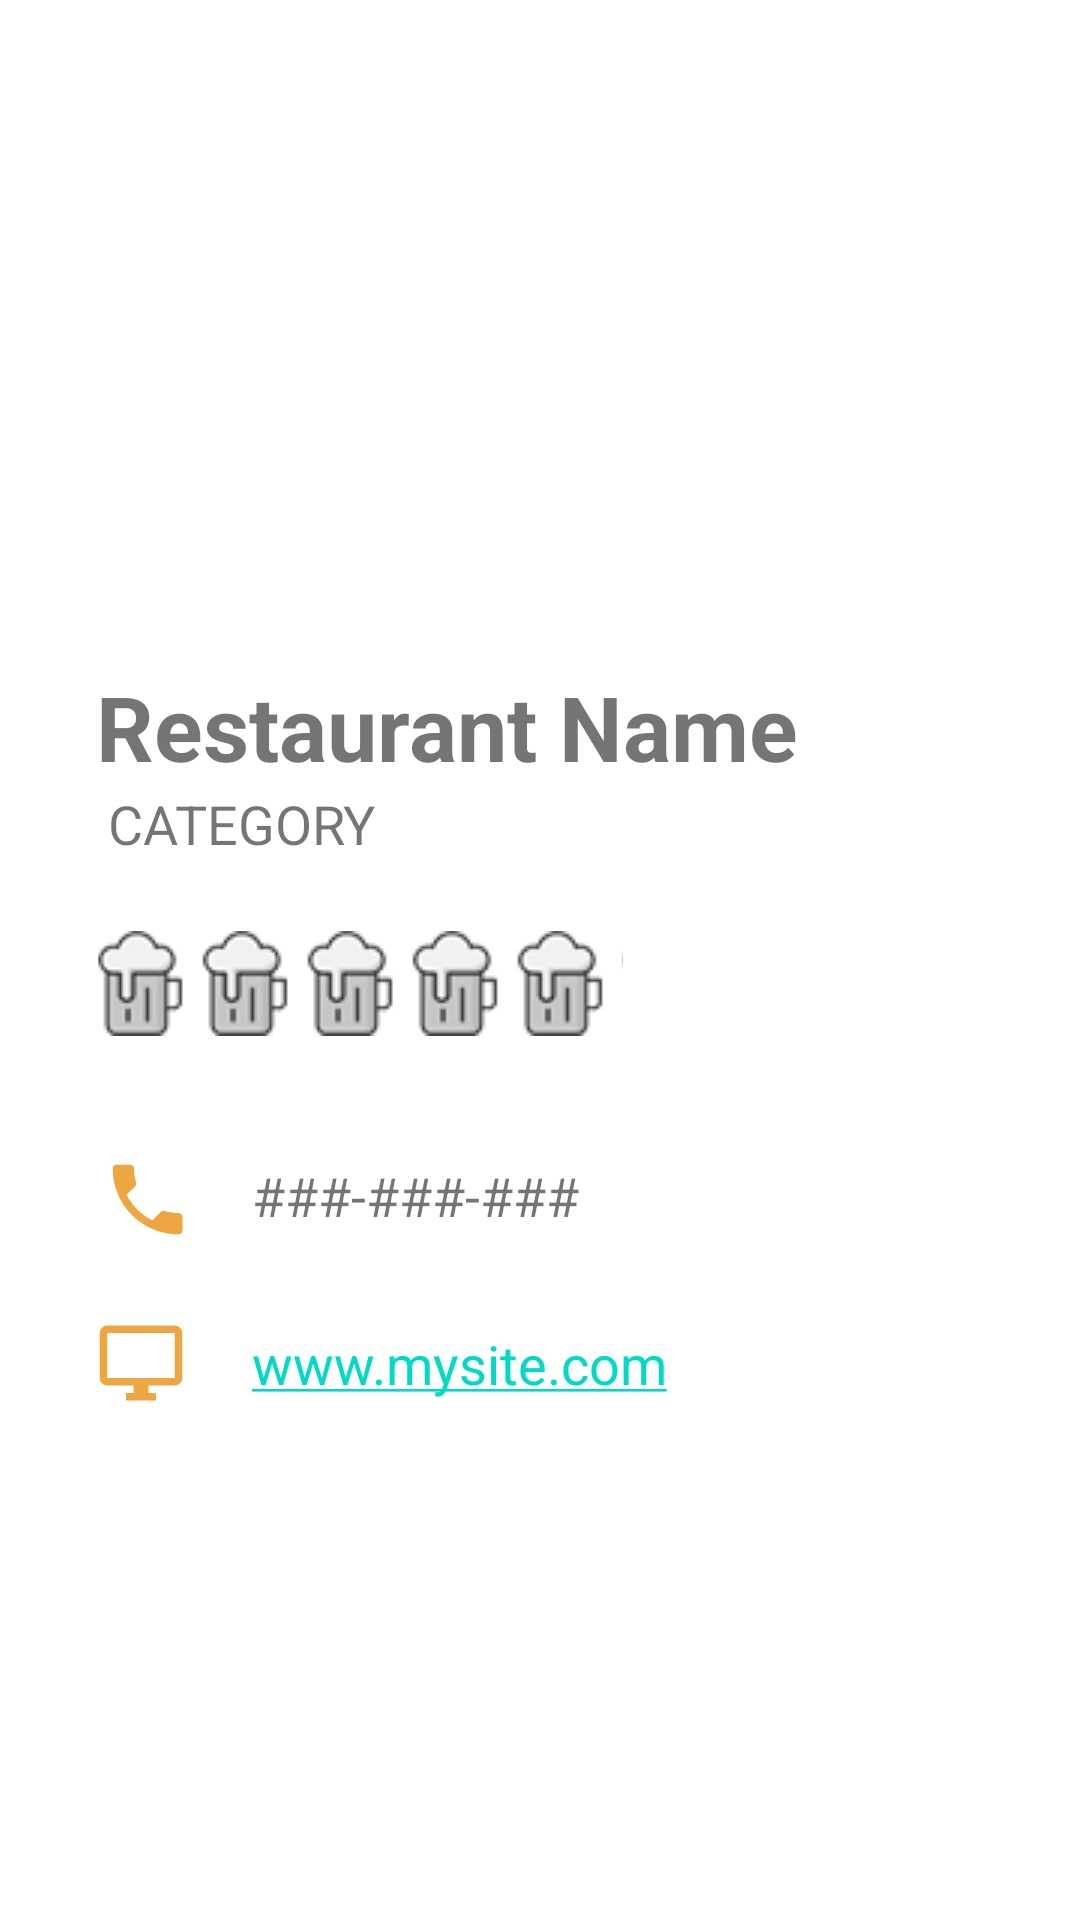

This screen was rendered from an Android layout file. Write that file and the resources it references.
<!-- AndroidManifest.xml: fallback theme Theme.MaterialComponents.DayNight.NoActionBar -->
<!-- res/layout/info.xml -->
<?xml version="1.0" encoding="utf-8"?>
<android.support.constraint.ConstraintLayout xmlns:android="http://schemas.android.com/apk/res/android"
    xmlns:app="http://schemas.android.com/apk/res-auto"
    xmlns:tools="http://schemas.android.com/tools"
    android:id="@+id/linearLayout2"
    android:layout_width="match_parent"
    android:layout_height="match_parent"
    android:animateLayoutChanges="true">

    <ImageView
        android:id="@+id/restImage"
        android:layout_width="0dp"
        android:layout_height="202dp"
        android:layout_margin="0dp"
        android:layout_marginEnd="8dp"
        android:layout_marginStart="8dp"
        android:adjustViewBounds="true"
        android:cropToPadding="true"
        android:padding="0dp"
        android:paddingBottom="0dp"
        android:paddingLeft="0dp"
        android:paddingRight="0dp"
        android:paddingTop="0dp"
        android:scaleType="centerCrop"
        app:layout_constraintEnd_toEndOf="parent"
        app:layout_constraintHorizontal_bias="0.461"
        app:layout_constraintStart_toStartOf="parent"
        app:layout_constraintTop_toTopOf="parent"
        app:srcCompat="@drawable/ic_launcher_background" />

    <TextView
        android:id="@+id/restName"
        android:layout_width="wrap_content"
        android:layout_height="wrap_content"
        android:layout_marginLeft="32dp"
        android:layout_marginStart="32dp"
        android:layout_marginTop="20dp"
        android:text="Restaurant Name"
        android:textSize="30sp"
        android:textStyle="bold"
        app:layout_constraintStart_toStartOf="parent"
        app:layout_constraintTop_toBottomOf="@+id/restImage" />

    <TextView
        android:id="@+id/phoneNumber"
        android:layout_width="wrap_content"
        android:layout_height="wrap_content"
        android:layout_marginLeft="84dp"
        android:layout_marginStart="84dp"
        android:layout_marginTop="124dp"
        android:autoLink="phone"
        android:text="###-###-###"
        android:textSize="18sp"
        app:layout_constraintStart_toStartOf="parent"
        app:layout_constraintTop_toBottomOf="@+id/restName" />

    <TextView
        android:id="@+id/webURL"
        android:layout_width="wrap_content"
        android:layout_height="wrap_content"
        android:layout_marginLeft="84dp"
        android:layout_marginStart="84dp"
        android:layout_marginTop="180dp"
        android:autoLink="web"
        android:text="www.mysite.com"
        android:textSize="18sp"
        app:layout_constraintStart_toStartOf="parent"
        app:layout_constraintTop_toBottomOf="@+id/restName" />

    <TextView
        android:id="@+id/categoryInfo"
        android:layout_width="wrap_content"
        android:layout_height="wrap_content"
        android:layout_marginLeft="36dp"
        android:layout_marginStart="36dp"
        android:text="CATEGORY"
        android:textIsSelectable="false"
        android:textSize="18sp"
        app:layout_constraintStart_toStartOf="parent"
        app:layout_constraintTop_toBottomOf="@+id/restName" />

    <RatingBar
        android:id="@+id/ratingBarDisplay"
        android:layout_width="wrap_content"
        android:layout_height="42dp"
        android:layout_marginEnd="8dp"
        android:layout_marginLeft="8dp"
        android:layout_marginRight="8dp"
        android:layout_marginStart="8dp"
        android:layout_marginTop="48dp"
        android:progressDrawable="@drawable/custom_ratingbar"
        app:layout_constraintEnd_toEndOf="parent"
        app:layout_constraintHorizontal_bias="0.145"
        app:layout_constraintStart_toStartOf="parent"
        app:layout_constraintTop_toBottomOf="@+id/restName" />

    <ImageView
        android:id="@+id/imageView"
        android:layout_width="34dp"
        android:layout_height="31dp"
        android:layout_marginEnd="8dp"
        android:layout_marginLeft="8dp"
        android:layout_marginRight="8dp"
        android:layout_marginStart="8dp"
        android:layout_marginTop="32dp"
        android:adjustViewBounds="true"
        android:cropToPadding="true"
        app:layout_constraintEnd_toStartOf="@+id/phoneNumber"
        app:layout_constraintHorizontal_bias="0.705"
        app:layout_constraintStart_toStartOf="parent"
        app:layout_constraintTop_toBottomOf="@+id/ratingBarDisplay"
        app:srcCompat="@drawable/ic_local_phone_black_24dp" />

    <ImageView
        android:id="@+id/imageView2"
        android:layout_width="30dp"
        android:layout_height="30dp"
        android:layout_marginEnd="8dp"
        android:layout_marginLeft="8dp"
        android:layout_marginRight="8dp"
        android:layout_marginStart="8dp"
        android:layout_marginTop="24dp"
        app:layout_constraintEnd_toStartOf="@+id/webURL"
        app:layout_constraintHorizontal_bias="0.631"
        app:layout_constraintStart_toStartOf="parent"
        app:layout_constraintTop_toBottomOf="@+id/imageView"
        app:srcCompat="@drawable/ic_desktop_windows_black_24dp" />

</android.support.constraint.ConstraintLayout>
<!-- resources referenced by this layout -->
<resources>
  <!-- drawable custom_ratingbar (drawable) -->
  <?xml version="1.0" encoding="utf-8"?>
      <layer-list xmlns:android="http://schemas.android.com/apk/res/android">
  
          <item android:id="@android:id/background"
              android:drawable="@drawable/butterbeer_unselected"
              android:bottom="7dp"/>
  
          <item android:id="@android:id/secondaryProgress"
              android:drawable="@drawable/butterbeer_unselected"
              android:bottom="7dp"/>
  
          <item android:id="@android:id/progress"
              android:drawable="@drawable/butterbeer_selected"
              android:bottom="7dp"/>
  
      </layer-list>
  <!-- drawable ic_desktop_windows_black_24dp (drawable) -->
  <vector android:height="24dp" android:tint="#EEA642"
      android:viewportHeight="24.0" android:viewportWidth="24.0"
      android:width="24dp" xmlns:android="http://schemas.android.com/apk/res/android">
      <path android:fillColor="#FF000000" android:pathData="M21,2L3,2c-1.1,0 -2,0.9 -2,2v12c0,1.1 0.9,2 2,2h7v2L8,20v2h8v-2h-2v-2h7c1.1,0 2,-0.9 2,-2L23,4c0,-1.1 -0.9,-2 -2,-2zM21,16L3,16L3,4h18v12z"/>
  </vector>
  <!-- drawable ic_local_phone_black_24dp (drawable) -->
  <vector android:height="24dp" android:tint="#EEA642"
      android:viewportHeight="24.0" android:viewportWidth="24.0"
      android:width="24dp" xmlns:android="http://schemas.android.com/apk/res/android">
      <path android:fillColor="#FF000000" android:pathData="M6.62,10.79c1.44,2.83 3.76,5.14 6.59,6.59l2.2,-2.2c0.27,-0.27 0.67,-0.36 1.02,-0.24 1.12,0.37 2.33,0.57 3.57,0.57 0.55,0 1,0.45 1,1V20c0,0.55 -0.45,1 -1,1 -9.39,0 -17,-7.61 -17,-17 0,-0.55 0.45,-1 1,-1h3.5c0.55,0 1,0.45 1,1 0,1.25 0.2,2.45 0.57,3.57 0.11,0.35 0.03,0.74 -0.25,1.02l-2.2,2.2z"/>
  </vector>
  <!-- drawable butterbeer_unselected: png bitmap (drawable-v24, 16863 bytes) -->
  <!-- drawable butterbeer_selected: png bitmap (drawable-v24, 17351 bytes) -->
</resources>
